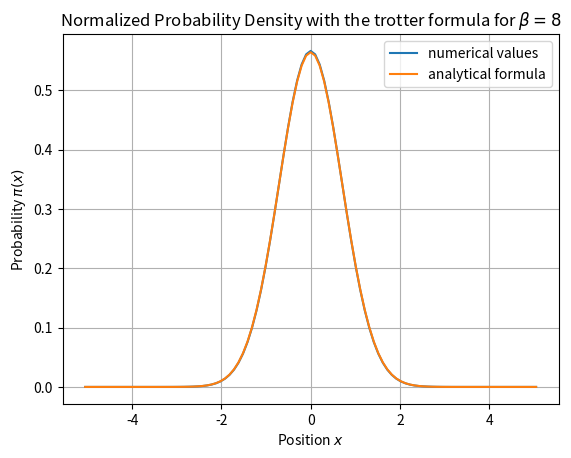

Generate this figure with matplotlib:
import math
import numpy as np
import matplotlib.pyplot as plt

def rho_free(x, xp, beta):
    return (math.exp(-(x - xp) ** 2 / (2.0 * beta)) /
            math.sqrt(2.0 * math.pi * beta))

def rho_harmonic_trotter(grid, beta):
    return np.array([[rho_free(x, xp, beta) * \
                         np.exp(-0.5 * beta * 0.5 * (x ** 2 + xp ** 2)) \
                         for x in grid] for xp in grid])

x_max = 5.0
nx = 100
dx = 2.0 * x_max / (nx - 1)
x = [i * dx for i in range(-(nx - 1) // 2, nx // 2 + 1)]
beta = 8
beta_tmp = beta / 2**5
rho = rho_harmonic_trotter(x, beta_tmp)
while beta_tmp < beta:
    rho = np.dot(rho, rho)
    rho *= dx
    beta_tmp *= 2.0
Z1 = np.sum(np.diag(rho))*dx
Z2 = 1/(2* math.sinh(beta/2)) 
plt.figure()
plt.plot(x, np.diag(rho)/Z1,label = "numerical values")
x = np.array(x)
y = (np.sqrt(np.tanh (beta/2))) / np.sqrt(np.pi) * np.exp(- x**2 *  np.tanh(beta/2))
plt.title(r"Normalized Probability Density with the trotter formula for $\beta = 8$")
plt.grid(True)
plt.xlabel("Position $x$")
plt.ylabel("Probability $\pi(x)$")
plt.plot(x,y,label="analytical formula")
plt.legend()
plt.show()
